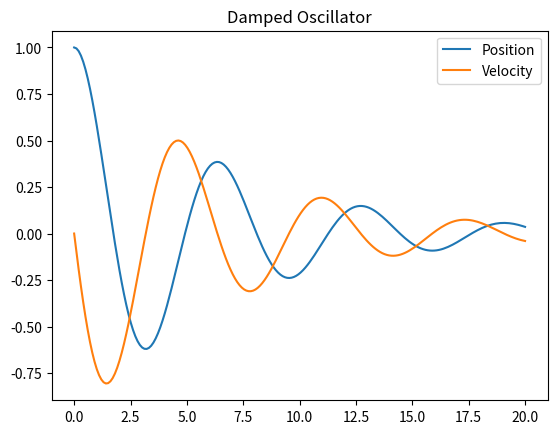
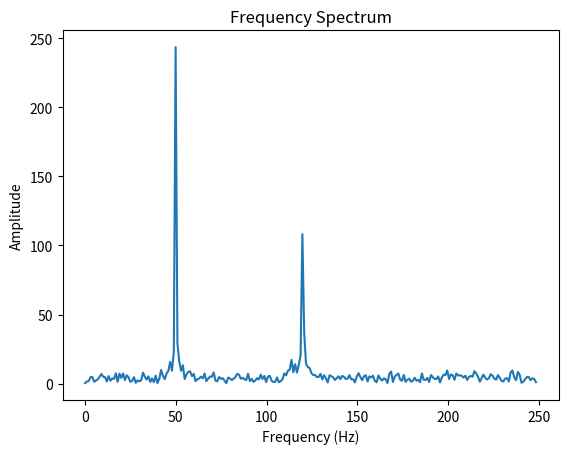

Generate these figures, in order, with matplotlib:
 #最小化一个函数
from scipy.optimize import minimize
import numpy as np
 
def objective(x):
    return x[0]**2 + x[1]**2 # 最小化 f(x) = x1² + x2²
 
result = minimize(objective, x0=[1, 1], method='BFGS')
print("最优解:", result.x)
print("最小值:", result.fun)

#曲线拟合
from scipy.optimize import curve_fit
# 假设有实验数据 y ≈ a * exp(-b * x) + c
x_data = np.linspace(0, 4, 500)
y_true = 2.5 * np.exp(-1.3 * x_data) + 0.5
y_noise = y_true + 0.2 * np.random.normal(size=x_data.size)
# 定义模型函数
def model(x, a, b, c):
    return a * np.exp(-b * x) + c
# 拟合参数
params, cov = curve_fit(model, x_data, y_noise)
print("拟合参数 a, b, c:", params)

#计算定积分
from scipy.integrate import quad
result, error = quad(lambda x: x**2, 0, 1)
print("积分结果:", result)  # 应为 1/3 ≈ 0.333...

#求常微分方程
from scipy.integrate import solve_ivp
import matplotlib.pyplot as plt
# 定义 ODE：dy/dt = v, dv/dt = -k/m * y - c/m * v
def mass_spring_damper(t, z, m=1, k=1, c=0.3):
    y, v = z
    dydt = v
    dvdt = -(k/m)*y - (c/m)*v
    return [dydt, dvdt]
# 初始条件：位置=1，速度=0
sol = solve_ivp(mass_spring_damper, [0, 20], [1, 0], t_eval=np.linspace(0, 20, 200))
plt.plot(sol.t, sol.y[0], label='Position')
plt.plot(sol.t, sol.y[1], label='Velocity')
plt.legend()
plt.title("Damped Oscillator")
plt.show()

#快速傅里叶变换
from scipy.fft import fft, ifft
import matplotlib.pyplot as plt
# 生成含噪声的正弦信号
t = np.linspace(0, 1, 500)
signal = np.sin(2 * np.pi * 50 * t) + 0.5 * np.sin(2 * np.pi * 120 * t)
signal += 0.2 * np.random.normal(size=t.shape)
# FFT 变换
Y = fft(signal)
freq = np.fft.fftfreq(t.shape[-1], d=t[1]-t[0])
plt.plot(freq[:250], np.abs(Y)[:250])
plt.xlabel('Frequency (Hz)')
plt.ylabel('Amplitude')
plt.title('Frequency Spectrum')
plt.show()
